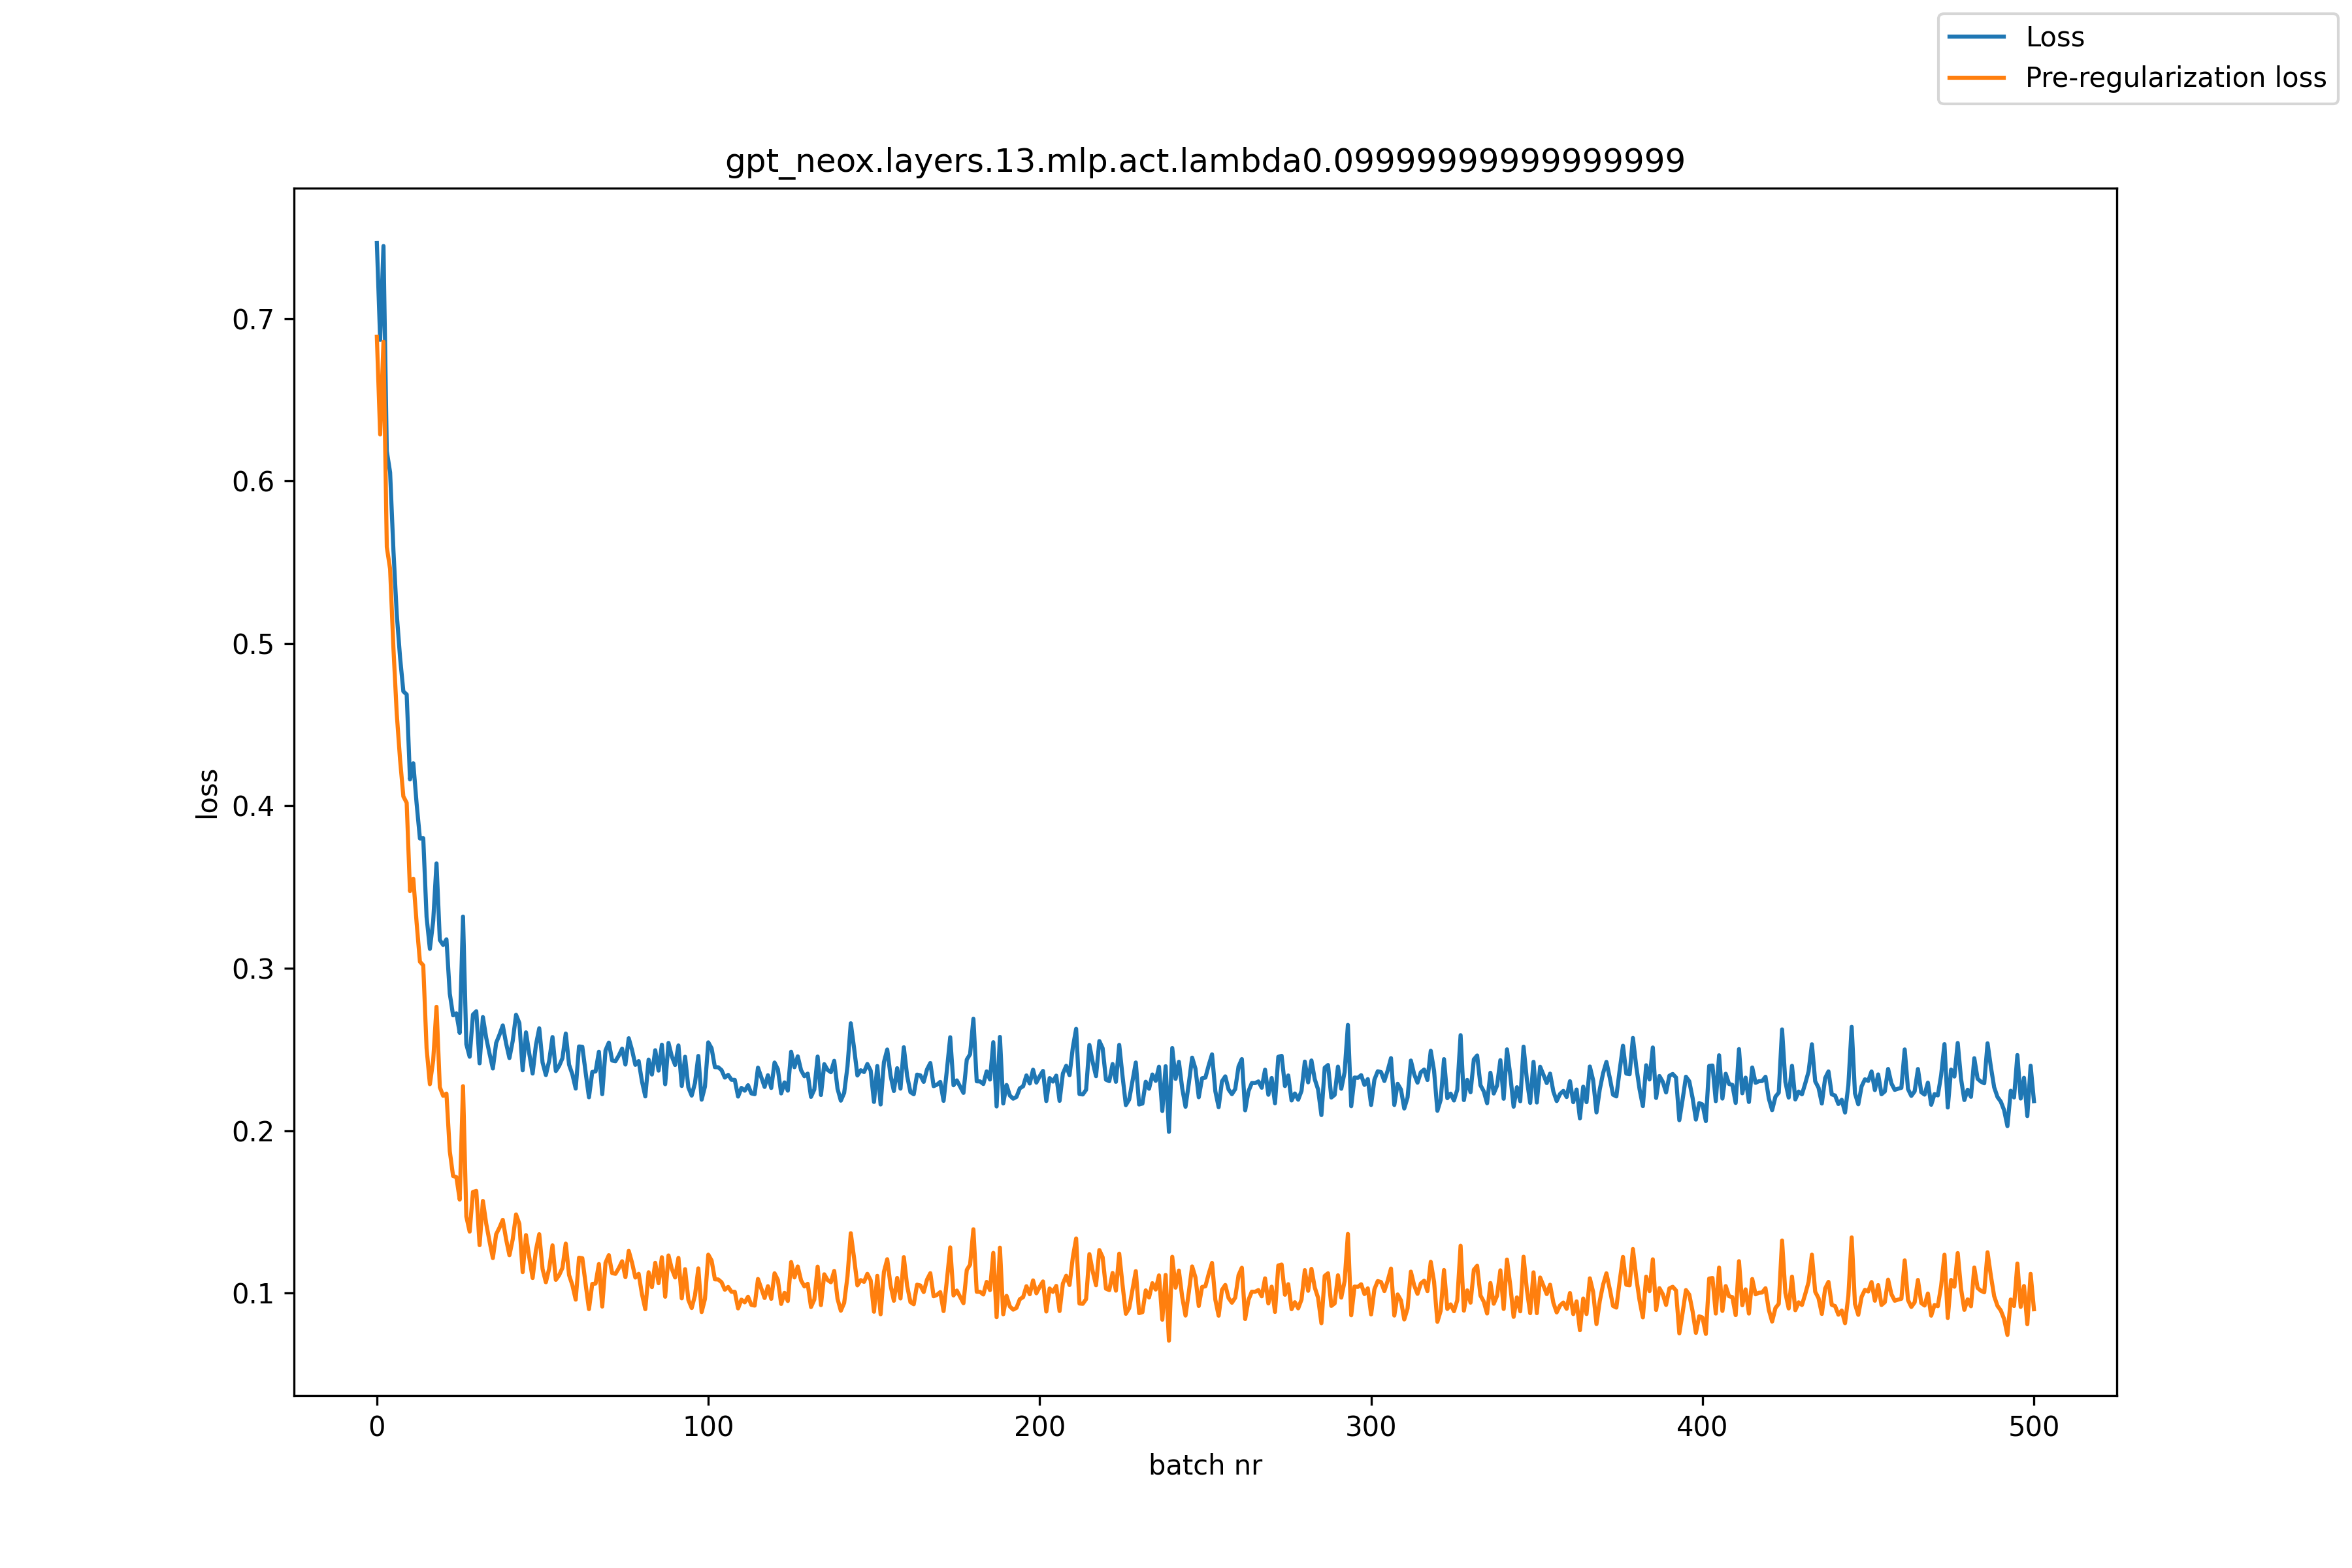

The table this chart was drawn from, first rows:
, loss, pre_reg_loss
0, 0.7466, 0.6888
1, 0.687, 0.6287
2, 0.7447, 0.6858
3, 0.6184, 0.5594
4, 0.6053, 0.5458
5, 0.5573, 0.4972
6, 0.5181, 0.4568
7, 0.4915, 0.4286
8, 0.4705, 0.4058
9, 0.4686, 0.4019
10, 0.4163, 0.3475
11, 0.4262, 0.3551
12, 0.4013, 0.3279
13, 0.3798, 0.304
14, 0.3801, 0.3018
15, 0.3317, 0.2509
16, 0.3119, 0.2286
17, 0.3291, 0.2432
18, 0.3646, 0.2763
19, 0.3174, 0.2267
20, 0.3143, 0.2215
21, 0.3178, 0.2228
22, 0.2844, 0.1874
23, 0.271, 0.1721
24, 0.2722, 0.1714
25, 0.2602, 0.1575
26, 0.3318, 0.2274
27, 0.2532, 0.1471
28, 0.2455, 0.1378
29, 0.2714, 0.1623
30, 0.2735, 0.1629
31, 0.2414, 0.1295
32, 0.2699, 0.1567
33, 0.2571, 0.1427
34, 0.2474, 0.1318
35, 0.2383, 0.1215
36, 0.254, 0.1362
37, 0.2591, 0.1403
38, 0.2648, 0.1451
39, 0.2537, 0.1331
40, 0.2447, 0.1233
41, 0.2553, 0.1331
42, 0.2713, 0.1484
43, 0.2663, 0.1426
44, 0.2371, 0.1129
45, 0.2605, 0.1357
46, 0.2473, 0.1219
47, 0.2352, 0.1093
48, 0.2528, 0.1265
49, 0.263, 0.1362
50, 0.242, 0.1148
51, 0.2342, 0.1066
52, 0.243, 0.1151
53, 0.2576, 0.1294
54, 0.2367, 0.1081
55, 0.2399, 0.111
56, 0.2446, 0.1155
57, 0.2598, 0.1304
58, 0.2406, 0.111
59, 0.2346, 0.1048
... 441 more rows
